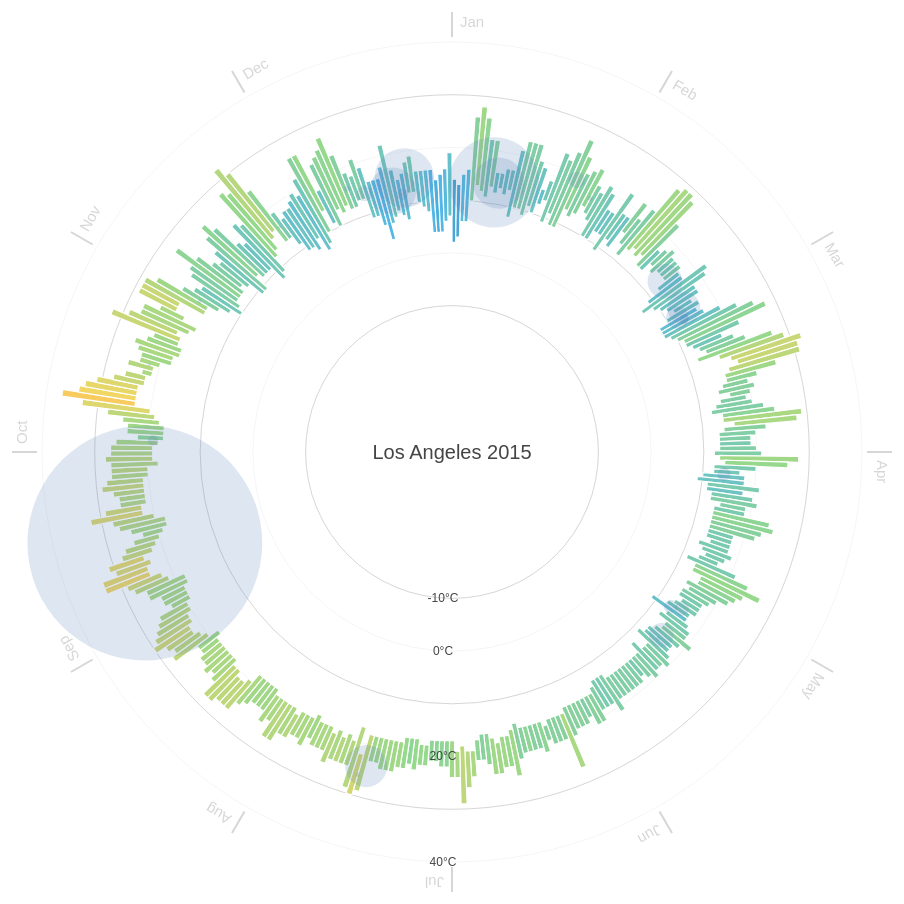
D3 v3 page, settled after 480 driven frames (8 s of simulated time); the page loaded 1 data file(s).



var width = 960,
    height = 900,
    margin = 40,
    maxRadius = (height/2) - margin;

var formatDate = d3.time.format("%Y-%m-%d"),
  monthNameFormat = d3.time.format("%b");

var ticks = [-10,0,10,20,30,40];

var x = d3.scale.linear()
  .domain([-15, 40])
  .range([120, maxRadius]);

var xAxis = d3.svg.axis()
  .scale(x).orient("left")
  .tickValues([-10,0,20,40])
  .tickFormat(function(d) { return d + "°C"; });

var r = d3.scale.linear()
  .domain([0,200])
  .range([0, maxRadius/4]);

var color = d3.scale.linear()
  .domain(ticks)
  .range(["#00375a","#1b6491","#52b7e7","#96d88c","#fbd65f","#e46c56","#9e3b2c"]);

var svg = d3.select('body').append("svg")
    .attr("width", width)
    .attr("height", height)
  .append("g")
    .attr("transform", "translate(" + width/2 + "," + height/2 + ")");

d3.csv("la2.csv", function(error, data) {

  data.forEach(function(d) {
    d["date"] = formatDate.parse(d["date"]);
    d["Min TemperatureC"] = +d["Min TemperatureC"];
    d["Max TemperatureC"] = +d["Max TemperatureC"];
    d["Mean TemperatureC"] = +d["Mean TemperatureC"];
    d["Precipitationmm"] = (d["Precipitationmm"] === "T") ? 0 : +d["Precipitationmm"];
  });

  var arc = d3.svg.arc()
    .startAngle(function(d) { return 0; })
    .endAngle(function(d) { return ((2 * Math.PI) / (data.length)); })
    .innerRadius(function(d) { return x(d["Min TemperatureC"]); })
    .outerRadius(function(d) { return x(d["Max TemperatureC"]); });

  var months = d3.map(data, function(d) {
    return monthNameFormat(d["date"]);
  }).keys();

  var monthTicks = svg.append("g")
    .attr("class","monthTicks");

  monthTicks.selectAll(".monthTick")
    .data(months)
   .enter().append("g")
    .attr("class","monthTick")
    .attr("transform", function(d, i) { return "rotate(" + (i * 360 / months.length) + ")"; });
 
  monthTicks.selectAll(".monthTick")
    .append("line")
    .attr("y1", -maxRadius - 5)
    .attr("y2", -maxRadius - 30)
    .style("stroke", "#d6d6d6")
    .style("stroke-width",2);

  monthTicks.selectAll(".monthTick").append("text")
    .attr("x", 8)
    .attr("y", -maxRadius - 15)
    .style("font-size",15)
    .style("fill","#d6d6d6")
    .style("font-family","sans-serif")
    .style("text-anchor", "begin")
    .text(function(d) { return d; });

  var tickCircles = svg.append("g")
    .attr("class","ticksCircle");
    
  tickCircles.selectAll("circle")
    .data(ticks)
   .enter().append("circle")
    .attr("r", function(d) {return x(d);})
    .style("fill", "none")
    .style("stroke", "#d6d6d6")
    .style("stroke-width", function(d,i) { return ((i & 1) === 0) ? 1 : 0.25; });

  var temperatures = svg.selectAll(".temperature")
    .data(data)
   .enter().append("g")
    .attr("class","temperature")
    .attr("transform", function(d, i) { return "rotate(" + (i * 360 / data.length) + ")"; });

  temperatures.append("path")
    .style("stroke", "white")
    .style("stroke-width",1.2)
    .style("fill", function(d) { return color(d["Mean TemperatureC"]); })
    .attr("d", arc);
    
  var precipitations = svg.selectAll(".precipitation")
    .data(data)
   .enter().append("g")
    .attr("class","precipitation")
    .attr("transform", function(d, i) { return "rotate(" + (i * 360 / data.length) + ")"; });

  precipitations.append("circle")
    .attr("cx",0)
    .attr("cy",function(d) { return -x(d["Mean TemperatureC"]); })
    .attr("r", function(d) { return r(d["Precipitationmm"]); })
    .style("opacity", .20)
    .style("fill", "#5c82b9");

  var legend = svg.append("g")
    .attr("class", "legend");

  legend.append("text")
    .attr("dy", ".35em")
    .style("font-size","20px")
    .style("fill","#454545")
    .style("font-family","sans-serif")
    .style("text-anchor", "middle")
    .text("Los Angeles 2015");

  svg.append("g")
    .attr("class", "x axis")
    .call(xAxis)
   .selectAll("text")
    .style("fill","#454545")
    .style("text-anchor","middle");

});

d3.select(self.frameElement).style("height", height + "px");



### data: la2.csv
date, Max TemperatureC, Mean TemperatureC, Min TemperatureC, Dew PointC, MeanDew PointC, Min DewpointC, Max Humidity, Mean Humidity, Min Humidity, Max Sea Level PressurehPa, Mean Sea Level PressurehPa, Min Sea Level PressurehPa, Max VisibilityKm, Mean VisibilityKm, Min VisibilitykM, Max Wind SpeedKm h, Mean Wind SpeedKm h, Max Gust SpeedKm h, Precipitationmm, CloudCover, Events, WindDirDegrees
2015-1-1, 14, 8, 2, 4, -1, -6, 71, 53, 34, 1022, 1020, 1018, 16, 16, 16, 19, 8, 24, 0, 0, , 90
2015-1-2, 13, 8, 3, 6, 3, -1, 80, 65, 50, 1022, 1020, 1019, 16, 16, 16, 19, 7, 24, 0, 1, , 196
2015-1-3, 15, 11, 6, 8, 6, 2, 83, 70, 57, 1026, 1024, 1021, 16, 16, 13, 19, 8, 26, 0, 1, , 82
2015-1-4, 16, 11, 6, 12, 7, 1, 93, 72, 51, 1028, 1026, 1024, 16, 16, 16, 21, 7, 24, 0, 2, , 297
2015-1-5, 26, 18, 10, 6, -1, -4, 50, 33, 16, 1025, 1023, 1021, 16, 16, 16, 19, 9, 26, 0, 2, , 9
2015-1-6, 28, 21, 13, 7, -1, -5, 42, 27, 11, 1022, 1021, 1019, 16, 16, 16, 23, 10, 29, 0, 0, , 21
2015-1-7, 26, 19, 12, 9, 4, -1, 62, 42, 21, 1020, 1019, 1017, 16, 16, 16, 23, 7, 27, 0, 3, , 119
2015-1-8, 22, 16, 11, 14, 10, 6, 87, 64, 40, 1018, 1017, 1016, 16, 16, 14, 26, 5, 32, 0, 5, , 224
2015-1-9, 22, 18, 13, 14, 13, 11, 100, 77, 53, 1017, 1016, 1014, 16, 13, 5, 24, 5, 27, 0, 5, Fog, 224
2015-1-10, 16, 14, 12, 13, 12, 8, 100, 89, 77, 1017, 1016, 1015, 16, 6, 3, 14, 7, 26, 88, 7, Rain, 82
2015-1-11, 16, 14, 13, 14, 13, 13, 100, 95, 90, 1020, 1017, 1015, 16, 9, 2, 16, 8, 23, 50, 7, Fog-Rain, 84
2015-1-12, 17, 14, 12, 13, 12, 12, 100, 89, 78, 1023, 1020, 1019, 16, 8, 0, 19, 8, 24, 0, 5, Fog, 68
2015-1-13, 17, 15, 13, 13, 12, 10, 93, 83, 72, 1021, 1019, 1017, 16, 10, 4, 21, 6, 27, 0, 4, Fog, 293
2015-1-14, 21, 14, 8, 12, 7, 1, 86, 57, 27, 1023, 1021, 1020, 16, 16, 16, 24, 7, 29, 0, 1, , 256
2015-1-15, 23, 17, 10, 11, 3, -1, 69, 46, 22, 1025, 1023, 1022, 16, 16, 16, 23, 8, 26, 0, 1, , 345
2015-1-16, 23, 17, 10, 13, 5, -1, 87, 55, 23, 1022, 1021, 1019, 16, 16, 16, 23, 8, 27, 0, 3, , 318
2015-1-17, 23, 17, 9, 11, 7, 3, 80, 55, 29, 1023, 1021, 1019, 16, 16, 14, 23, 7, 26, 0, 1, , 152
2015-1-18, 20, 16, 11, 13, 10, 6, 87, 65, 42, 1024, 1022, 1021, 16, 15, 11, 19, 6, , 0, 3, , 245
2015-1-19, 19, 14, 10, 13, 11, 8, 100, 76, 52, 1022, 1019, 1017, 14, 8, 1, 19, 4, 23, 0, 4, Fog, 265
2015-1-20, 15, 13, 12, 12, 12, 11, 100, 90, 80, 1017, 1015, 1013, 13, 5, 0, 21, 5, , 0, 7, Fog, 196
2015-1-21, 17, 15, 13, 13, 11, 9, 93, 80, 67, 1019, 1016, 1014, 16, 8, 4, 21, 7, , 0, 4, Fog, 264
2015-1-22, 23, 16, 9, 9, 3, -9, 86, 49, 12, 1024, 1022, 1020, 16, 16, 14, 19, 7, 24, 0, 5, , 29
2015-1-23, 22, 17, 11, 8, -2, -8, 60, 37, 13, 1025, 1022, 1020, 16, 16, 16, 23, 8, 26, 0, 1, , 342
2015-1-24, 24, 17, 9, 4, 1, -3, 52, 35, 17, 1020, 1017, 1015, 16, 16, 16, 21, 5, 29, 0, 0, , 211
2015-1-25, 27, 18, 9, 4, 1, -3, 56, 36, 15, 1017, 1016, 1014, 16, 16, 16, 23, 4, 35, 0, 3, , 297
2015-1-26, 24, 19, 13, 12, 6, 1, 93, 58, 23, 1020, 1016, 1015, 16, 16, 10, 34, 9, 42, 16, 7, Rain, 108
2015-1-27, 21, 17, 12, 14, 12, 11, 93, 74, 55, 1023, 1021, 1020, 16, 16, 14, 24, 8, 29, , 3, , 298
2015-1-28, 22, 18, 13, 13, 10, 8, 80, 64, 47, 1022, 1020, 1018, 16, 16, 16, 23, 7, 26, 0, 6, , 318
2015-1-29, 23, 19, 15, 12, 8, 6, 67, 50, 33, 1018, 1016, 1015, 16, 16, 16, 16, 6, 24, , 7, Rain, 14
2015-1-30, 20, 17, 14, 14, 11, 8, 93, 73, 52, 1015, 1012, 1010, 16, 15, 11, 21, 6, 26, 5, 6, Rain, 240
2015-1-31, 19, 16, 13, 13, 13, 12, 100, 84, 67, 1016, 1013, 1010, 16, 14, 8, 23, 8, , 0, 3, , 216
2015-2-1, 21, 16, 10, 14, 12, 8, 100, 75, 49, 1020, 1018, 1016, 16, 15, 10, 23, 6, 26, 0, 3, , 193
2015-2-2, 20, 15, 10, 14, 11, 6, 100, 74, 48, 1019, 1018, 1016, 16, 15, 10, 21, 8, 24, 0, 3, Fog, 256
2015-2-3, 17, 14, 12, 14, 13, 12, 100, 89, 78, 1019, 1018, 1016, 14, 6, 0, 21, 7, 24, 0, 4, Fog, 251
2015-2-4, 17, 14, 12, 13, 12, 11, 100, 89, 78, 1021, 1019, 1017, 13, 5, 1, 19, 9, 24, 0, 4, Fog, 255
2015-2-5, 22, 16, 9, 14, 12, 9, 100, 79, 58, 1019, 1017, 1015, 11, 5, 0, 27, 9, 32, 0, 5, Fog, 250
2015-2-6, 18, 15, 12, 13, 12, 11, 100, 87, 73, 1021, 1019, 1018, 16, 7, 0, 21, 10, 26, 0, 5, Fog, 264
2015-2-7, 18, 14, 11, 14, 13, 10, 100, 86, 72, 1022, 1021, 1020, 16, 13, 6, 23, 7, 26, , 6, Rain, 291
2015-2-8, 22, 18, 15, 16, 15, 14, 100, 83, 66, 1022, 1020, 1018, 16, 11, 0, 27, 12, 32, 0, 5, Fog, 269
2015-2-9, 19, 17, 13, 16, 14, 12, 100, 82, 63, 1022, 1020, 1016, 16, 8, 0, 34, 12, 42, 0, 3, Fog, 279
2015-2-10, 22, 17, 11, 13, 11, 7, 93, 67, 40, 1016, 1014, 1012, 16, 16, 16, 23, 8, 26, 0, 0, , 153
2015-2-11, 28, 21, 13, 8, 0, -5, 62, 37, 11, 1018, 1016, 1014, 16, 16, 16, 19, 6, 29, 0, 2, , 358
2015-2-12, 29, 22, 14, 10, -1, -6, 56, 33, 10, 1020, 1018, 1016, 16, 16, 16, 24, 7, 35, 0, 1, , 352
2015-2-13, 29, 21, 13, 10, 3, -3, 60, 37, 13, 1019, 1017, 1015, 16, 16, 16, 24, 9, 35, 0, 0, , 318
2015-2-14, 28, 21, 14, 9, 4, -1, 60, 38, 16, 1018, 1016, 1015, 16, 16, 14, 27, 8, 39, 0, 1, , 236
2015-2-15, 23, 18, 12, 14, 10, 3, 100, 66, 31, 1016, 1015, 1013, 16, 16, 14, 23, 9, 27, 0, 1, , 245
2015-2-16, 17, 15, 12, 13, 12, 12, 100, 86, 72, 1017, 1016, 1015, 16, 10, 2, 21, 9, 27, 0, 5, Fog, 252
2015-2-17, 18, 17, 14, 13, 12, 10, 93, 78, 63, 1021, 1019, 1017, 16, 13, 10, 23, 10, 26, 0, 4, , 222
2015-2-18, 19, 17, 13, 13, 13, 12, 93, 80, 67, 1022, 1020, 1018, 13, 9, 5, 24, 11, 32, 0, 5, , 252
2015-2-19, 18, 16, 14, 13, 13, 12, 93, 80, 67, 1020, 1018, 1016, 11, 8, 3, 21, 10, 27, 0, 5, Fog, 264
2015-2-20, 18, 16, 14, 13, 12, 11, 93, 78, 63, 1017, 1015, 1013, 16, 11, 5, 23, 8, 32, 0, 6, Fog, 187
2015-2-21, 18, 17, 14, 12, 10, 9, 86, 71, 56, 1016, 1014, 1012, 16, 15, 11, 26, 10, 37, 0, 7, , 196
2015-2-22, 17, 14, 12, 12, 11, 9, 93, 79, 64, 1013, 1011, 1010, 16, 14, 3, 27, 10, 37, 34, 7, Rain, 176
2015-2-23, 17, 13, 9, 11, 8, 6, 93, 72, 51, 1022, 1016, 1011, 16, 16, 16, 34, 11, 39, , 4, , 352
2015-2-24, 22, 15, 7, 12, 4, -6, 86, 51, 15, 1024, 1022, 1021, 16, 16, 16, 37, 15, 45, 0, 1, , 299
2015-2-25, 21, 15, 9, 12, 9, 3, 89, 69, 49, 1023, 1020, 1016, 16, 16, 16, 24, 10, 29, 0, 2, , 71
2015-2-26, 18, 14, 10, 12, 11, 8, 96, 80, 64, 1016, 1013, 1010, 16, 14, 8, 23, 6, 26, 0, 3, , 235
… [head cut at 6 KiB]